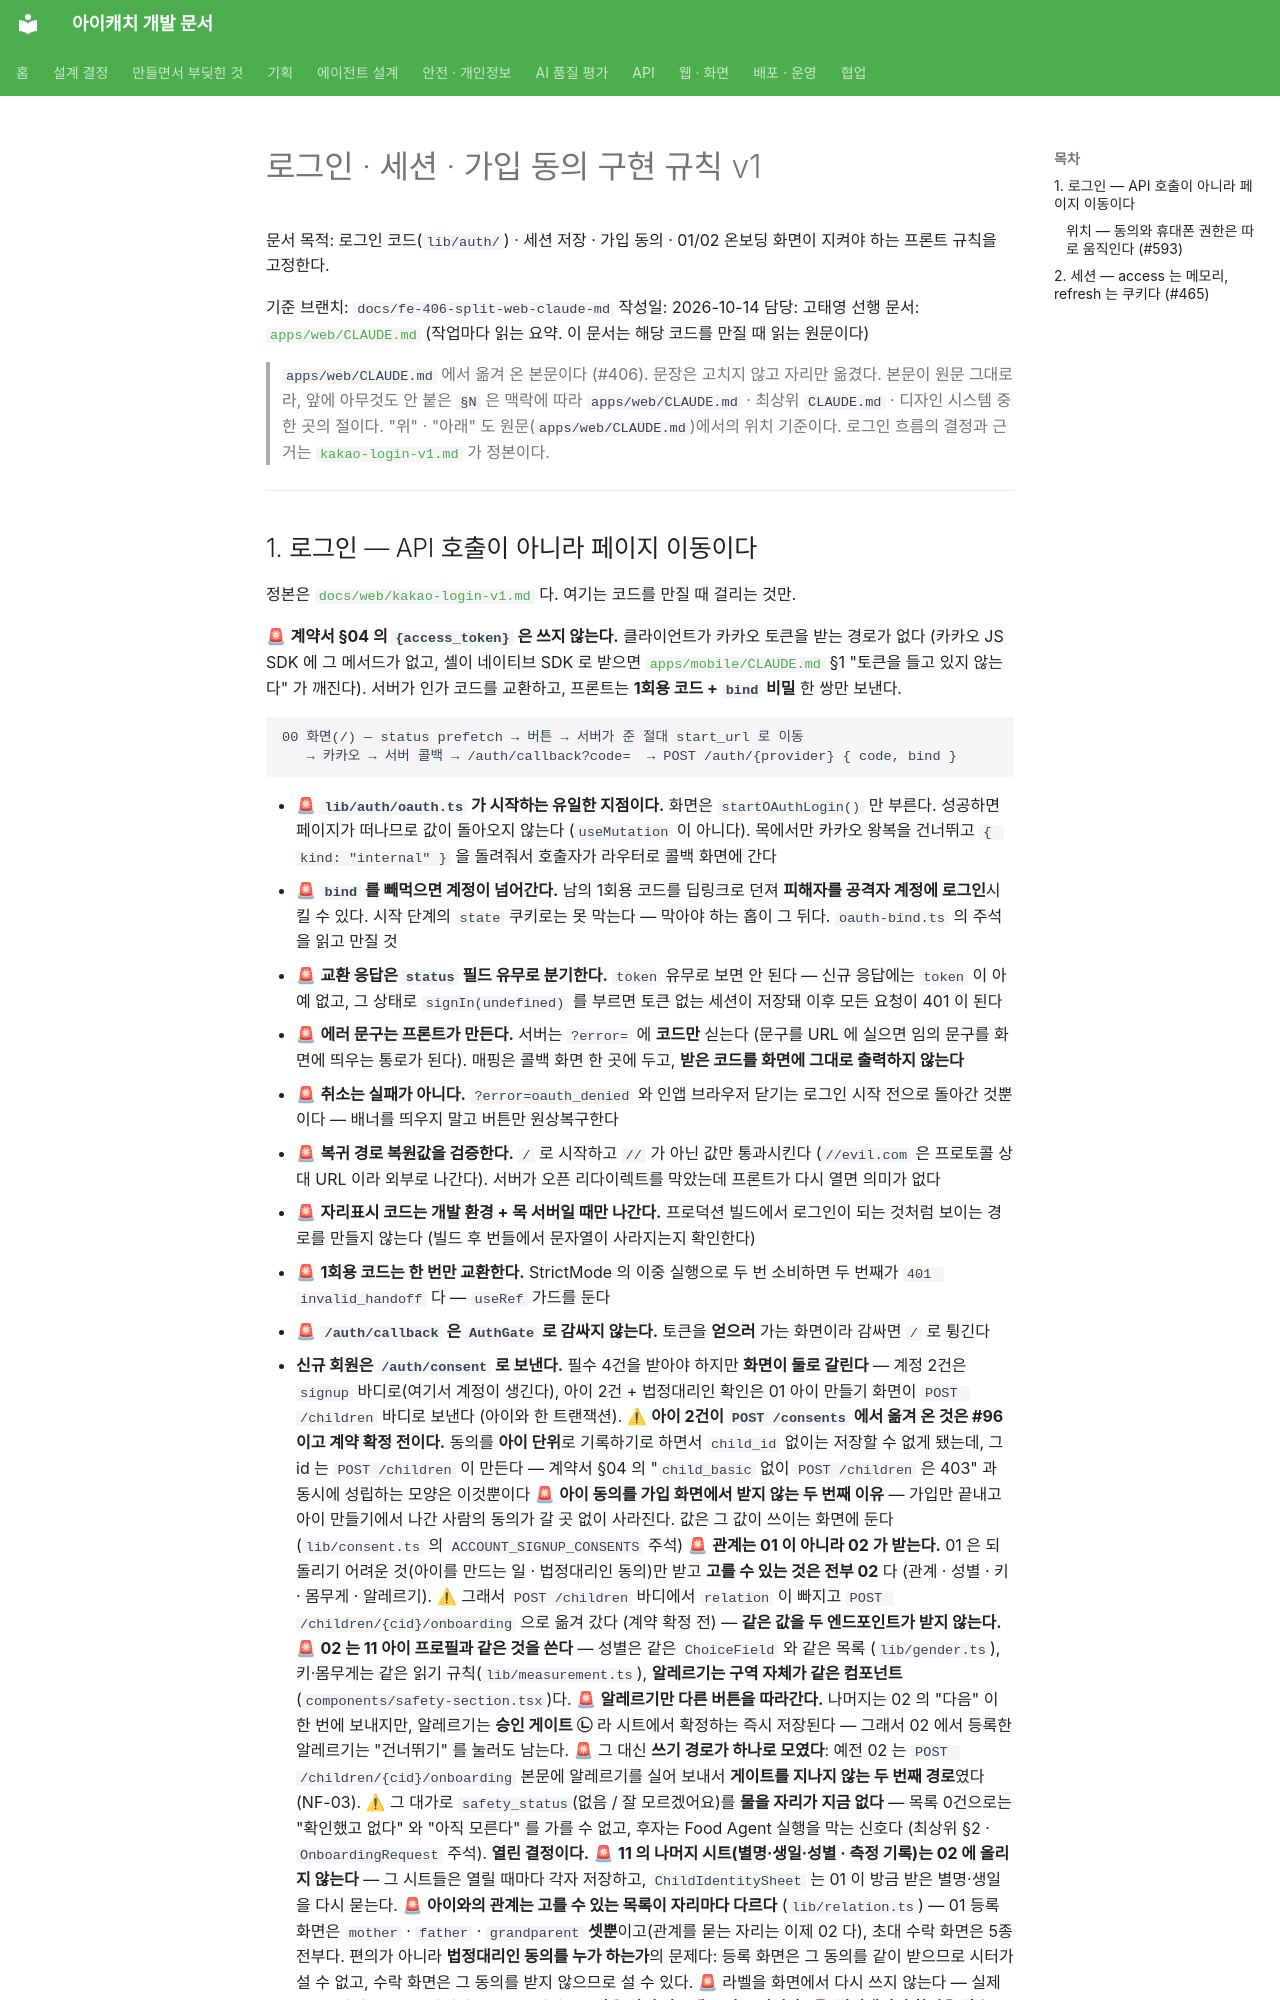

repository: kakaotechcampus-4/ktc4-pusan-3 · page: web/auth-consent-v1/index.html · generator: mkdocs

# 로그인 · 세션 · 가입 동의 구현 규칙 v1

문서 목적: 로그인 코드(`lib/auth/`) · 세션 저장 · 가입 동의 · 01/02 온보딩 화면이 지켜야 하는 프론트 규칙을 고정한다.

기준 브랜치: `docs/fe-406-split-web-claude-md`
작성일: 2026-10-14
담당: 고태영
선행 문서: [`apps/web/CLAUDE.md`](../../apps/web/CLAUDE.md) (작업마다 읽는 요약. 이 문서는 해당 코드를 만질 때 읽는 원문이다)

> `apps/web/CLAUDE.md` 에서 옮겨 온 본문이다 (#406). 문장은 고치지 않고 자리만 옮겼다.
> 본문이 원문 그대로라, 앞에 아무것도 안 붙은 `§N` 은 맥락에 따라 `apps/web/CLAUDE.md` · 최상위 `CLAUDE.md` · 디자인 시스템 중 한 곳의 절이다.
> "위" · "아래" 도 원문(`apps/web/CLAUDE.md`)에서의 위치 기준이다.
> 로그인 흐름의 결정과 근거는 [`kakao-login-v1.md`](kakao-login-v1.md) 가 정본이다.

---
